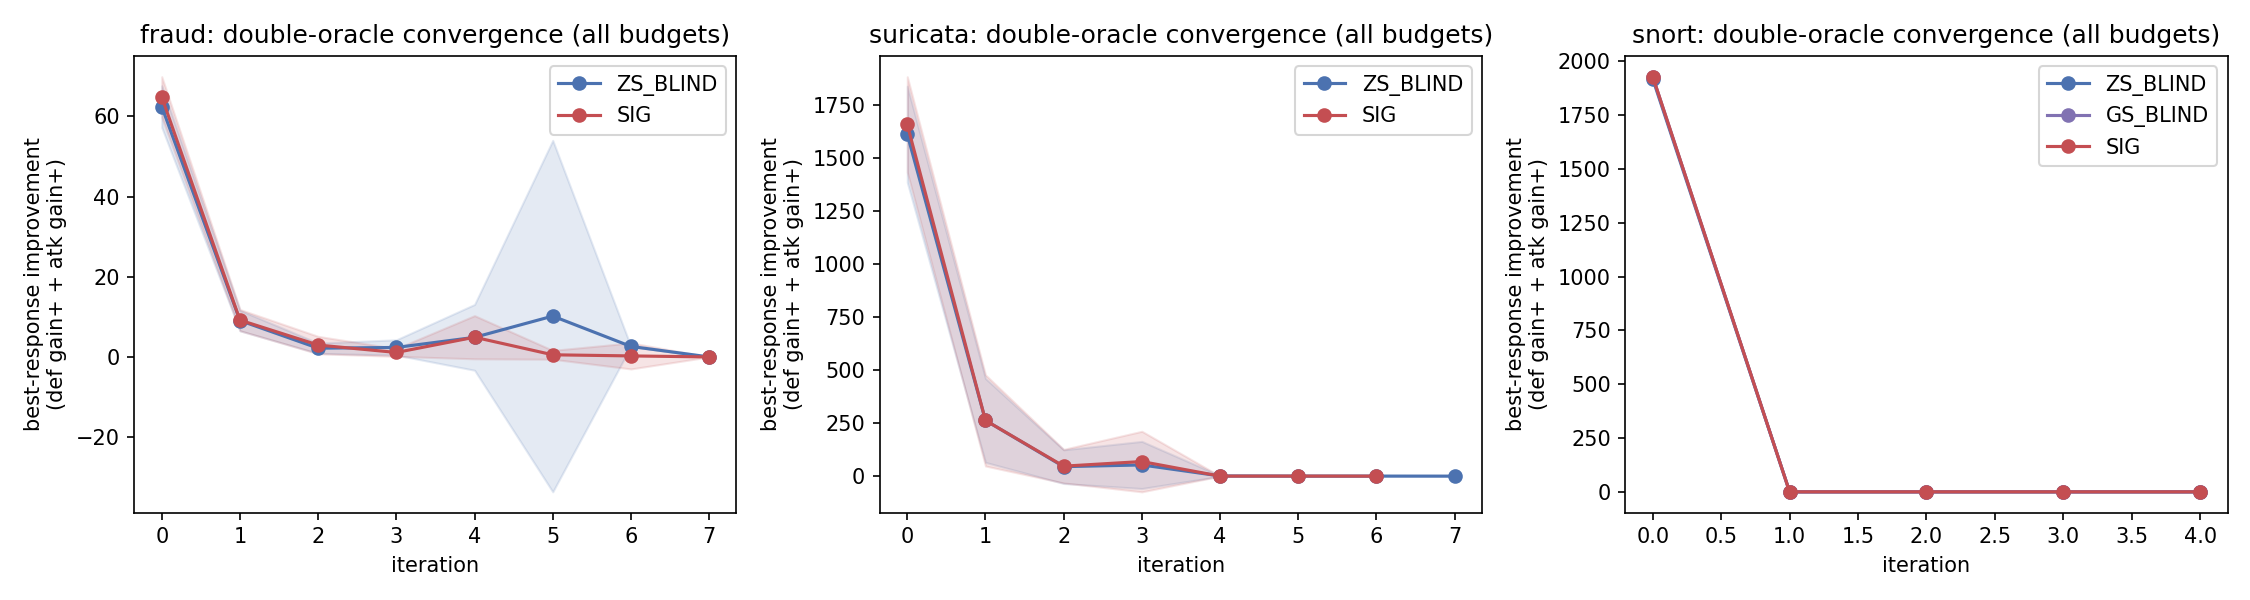

The file beside this chart, header and first rows:
dataset, game, iteration, n_runs, mean_exploitability, std
fraud, ZS_BLIND, 0, 26, 62.43, 12.86
fraud, ZS_BLIND, 1, 26, 9.07, 6.331
fraud, ZS_BLIND, 2, 24, 2.179, 3.038
fraud, ZS_BLIND, 3, 11, 2.368, 2.839
fraud, ZS_BLIND, 4, 6, 4.887, 7.817
fraud, ZS_BLIND, 5, 3, 10.19, 17.64
fraud, ZS_BLIND, 6, 1, 2.619, nan
fraud, ZS_BLIND, 7, 1, 0, nan
fraud, SIG, 0, 26, 64.83, 12.5
fraud, SIG, 1, 26, 9.183, 6.553
fraud, SIG, 2, 24, 2.964, 5.136
fraud, SIG, 3, 15, 1.116, 1.753
fraud, SIG, 4, 9, 4.918, 7.006
fraud, SIG, 5, 4, 0.5349, 0.6946
fraud, SIG, 6, 2, 0.2558, 0.3617
fraud, SIG, 7, 1, 0, nan
suricata, ZS_BLIND, 0, 22, 1614, 512.3
suricata, ZS_BLIND, 1, 22, 263.1, 446.8
suricata, ZS_BLIND, 2, 22, 44.69, 179.2
suricata, ZS_BLIND, 3, 14, 52.76, 192.8
suricata, ZS_BLIND, 4, 10, 0.8777, 2.391
suricata, ZS_BLIND, 5, 8, 0.1892, 0.3282
suricata, ZS_BLIND, 6, 6, 0.2027, 0.4965
suricata, ZS_BLIND, 7, 1, 0, nan
suricata, SIG, 0, 22, 1660, 508.1
suricata, SIG, 1, 22, 263, 485.1
suricata, SIG, 2, 22, 47.05, 179
suricata, SIG, 3, 16, 68.82, 268.3
suricata, SIG, 4, 10, 0.1045, 0.2481
suricata, SIG, 5, 6, 0.2411, 0.4969
suricata, SIG, 6, 3, 0, 0
snort, ZS_BLIND, 0, 26, 1918, 0.3311
snort, ZS_BLIND, 1, 26, 0.0007618, 0.00108
snort, ZS_BLIND, 2, 15, 0.0005008, 0.0004546
snort, ZS_BLIND, 3, 11, 7.55721e-05, 0.0001656
snort, ZS_BLIND, 4, 3, 0, 0
snort, GS_BLIND, 0, 26, 1928, 0.1838
snort, GS_BLIND, 1, 26, 0.0008176, 0.001072
snort, GS_BLIND, 2, 16, 0.0005061, 0.0004096
snort, GS_BLIND, 3, 11, 0.0001448, 0.0003136
snort, GS_BLIND, 4, 3, 0, 0
snort, SIG, 0, 26, 1928, 0.1838
snort, SIG, 1, 26, 0.000785, 0.001013
snort, SIG, 2, 16, 0.0005322, 0.0004473
snort, SIG, 3, 11, 0.0001537, 0.0003353
snort, SIG, 4, 3, 0, 0
